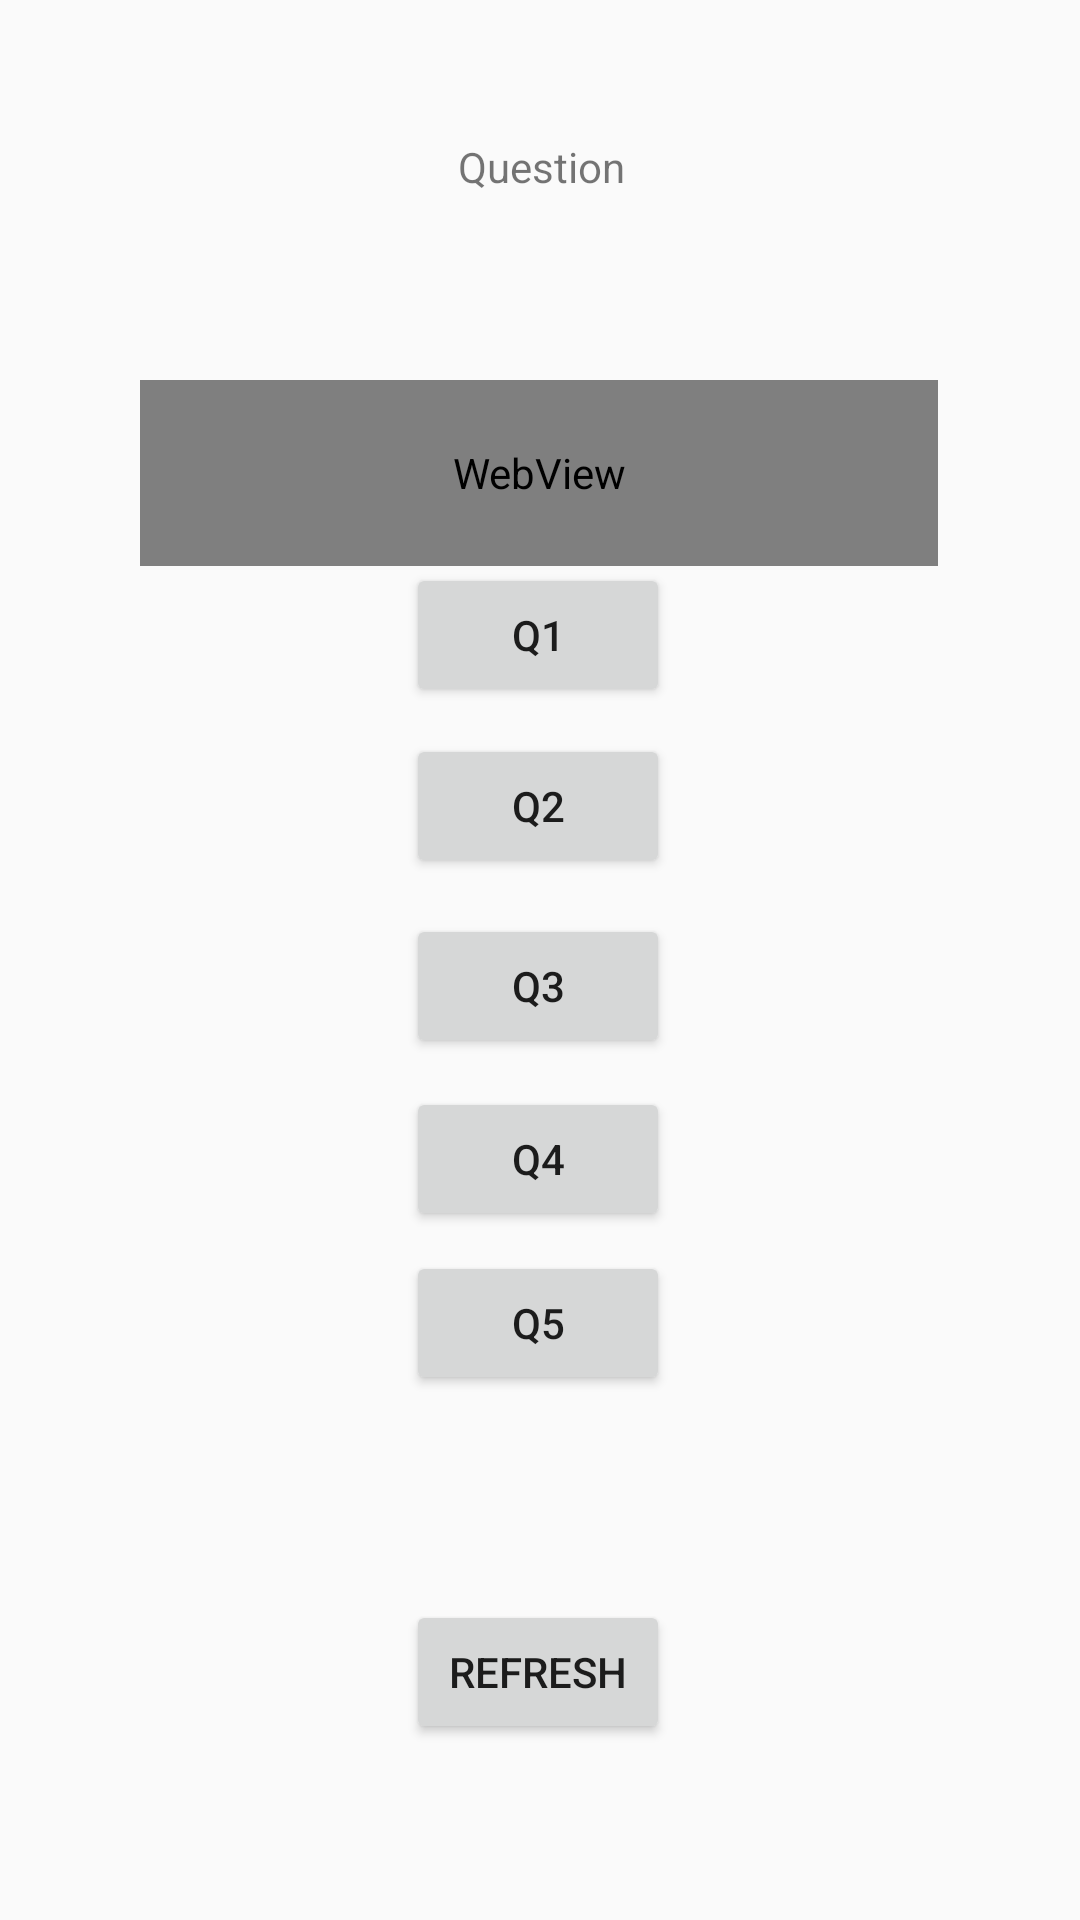

The Android layout XML behind this screen, and the referenced resources:
<!-- AndroidManifest.xml: application theme AppTheme -->
<!-- res/layout/activity_main.xml -->
<?xml version="1.0" encoding="utf-8"?>
<android.support.constraint.ConstraintLayout
        xmlns:android="http://schemas.android.com/apk/res/android"
        xmlns:tools="http://schemas.android.com/tools"
        xmlns:app="http://schemas.android.com/apk/res-auto"
        android:layout_width="match_parent"
        android:layout_height="match_parent"
        tools:context=".MainActivity">

    <TextView
            android:layout_width="369dp"
            android:layout_height="84dp"
            android:text="Question"
            app:layout_constraintBottom_toBottomOf="parent"
            app:layout_constraintLeft_toLeftOf="parent"
            app:layout_constraintRight_toRightOf="parent"
            app:layout_constraintTop_toTopOf="parent" android:id="@+id/tvQs" android:textAlignment="center"
            app:layout_constraintVertical_bias="0.083"/>
    <Button
            android:text="Refresh"
            android:layout_width="wrap_content"
            android:layout_height="wrap_content"
            android:id="@+id/btRefresh" android:layout_marginBottom="8dp"
            app:layout_constraintBottom_toBottomOf="parent" app:layout_constraintTop_toTopOf="parent"
            android:layout_marginTop="8dp" app:layout_constraintEnd_toEndOf="parent" android:layout_marginEnd="8dp"
            app:layout_constraintStart_toStartOf="parent" android:layout_marginStart="8dp"
            app:layout_constraintHorizontal_bias="0.498" app:layout_constraintVertical_bias="0.912"
            android:onClick="onRefresh"/>
    <Button
            android:text="Q1"
            android:layout_width="wrap_content"
            android:layout_height="wrap_content"
            android:id="@+id/bt1" app:layout_constraintEnd_toEndOf="parent" android:layout_marginEnd="8dp"
            app:layout_constraintStart_toStartOf="parent" android:layout_marginStart="8dp"
            app:layout_constraintHorizontal_bias="0.498" app:layout_constraintBottom_toBottomOf="parent"
            android:layout_marginBottom="8dp" app:layout_constraintTop_toTopOf="parent" android:layout_marginTop="8dp"
            app:layout_constraintVertical_bias="0.312" android:onClick="onQ1"/>
    <Button
            android:text="Q2"
            android:layout_width="wrap_content"
            android:layout_height="wrap_content"
            android:id="@+id/bt2" app:layout_constraintEnd_toEndOf="parent" android:layout_marginEnd="8dp"
            app:layout_constraintStart_toStartOf="parent" android:layout_marginStart="8dp"
            app:layout_constraintHorizontal_bias="0.498" app:layout_constraintBottom_toBottomOf="parent"
            android:layout_marginBottom="8dp" app:layout_constraintTop_toTopOf="parent" android:layout_marginTop="8dp"
            app:layout_constraintVertical_bias="0.411" android:onClick="onQ2"/>
    <Button
            android:text="Q3"
            android:layout_width="wrap_content"
            android:layout_height="wrap_content"
            android:id="@+id/bt3" app:layout_constraintEnd_toEndOf="parent" android:layout_marginEnd="8dp"
            app:layout_constraintStart_toStartOf="parent" android:layout_marginStart="8dp"
            app:layout_constraintHorizontal_bias="0.498" app:layout_constraintBottom_toBottomOf="parent"
            android:layout_marginBottom="8dp" app:layout_constraintTop_toTopOf="parent" android:layout_marginTop="8dp"
            app:layout_constraintVertical_bias="0.515" android:onClick="onQ3"/>
    <Button
            android:text="Q4"
            android:layout_width="wrap_content"
            android:layout_height="wrap_content"
            android:id="@+id/bt4" app:layout_constraintEnd_toEndOf="parent" android:layout_marginEnd="8dp"
            app:layout_constraintStart_toStartOf="parent" android:layout_marginStart="8dp"
            app:layout_constraintHorizontal_bias="0.498" app:layout_constraintBottom_toBottomOf="parent"
            android:layout_marginBottom="8dp" app:layout_constraintTop_toTopOf="parent" android:layout_marginTop="8dp"
            app:layout_constraintVertical_bias="0.615" android:onClick="onQ4"/>
    <Button
            android:text="Q5"
            android:layout_width="wrap_content"
            android:layout_height="wrap_content"
            android:id="@+id/bt5" app:layout_constraintEnd_toEndOf="parent" android:layout_marginEnd="8dp"
            app:layout_constraintStart_toStartOf="parent" android:layout_marginStart="8dp"
            app:layout_constraintHorizontal_bias="0.498" app:layout_constraintBottom_toBottomOf="parent"
            android:layout_marginBottom="8dp" app:layout_constraintTop_toTopOf="parent" android:layout_marginTop="8dp"
            app:layout_constraintVertical_bias="0.71" android:onClick="onQ5"/>
    <WebView
            android:layout_width="266dp"
            android:layout_height="62dp"
            android:id="@+id/wvMath" app:layout_constraintEnd_toEndOf="parent" android:layout_marginEnd="8dp"
            app:layout_constraintTop_toTopOf="parent" android:layout_marginTop="8dp"
            app:layout_constraintBottom_toBottomOf="parent" android:layout_marginBottom="8dp"
            app:layout_constraintStart_toStartOf="parent" android:layout_marginStart="8dp"
            app:layout_constraintVertical_bias="0.211" app:layout_constraintHorizontal_bias="0.496"/>

</android.support.constraint.ConstraintLayout>
<!-- resources referenced by this layout -->
<resources>
  <style name="AppTheme" parent="Base.Theme.AppCompat.Light.DarkActionBar">
          
          <item name="colorPrimary">@color/colorPrimary</item>
          <item name="colorPrimaryDark">@color/colorPrimaryDark</item>
          <item name="colorAccent">@color/colorAccent</item>
          <item name="android:colorAccent">@color/colorAccent</item>
      </style>
  <color name="colorPrimary">#3F51B5</color>
  <color name="colorPrimaryDark">#303F9F</color>
  <color name="colorAccent">#01a5f1</color>
</resources>
